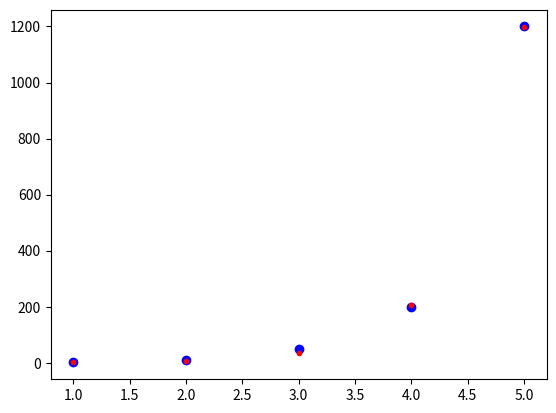

Write Python code to recreate this figure.
import matplotlib.pyplot as plt
from scipy.optimize import curve_fit
import numpy as np

#fitting function
def func(x, a, b):
    return a*np.exp(b*x)

xData = np.array([1,2,3,4,5])
yData = np.array([1,9,50,200,1200])

popt, pcov = curve_fit(func, xData, yData)
a, b = popt
print(popt)

yCurve = func(xData, a,b)
print(yCurve)

plt.plot(xData, yData, 'bo', label='experiment')
plt.plot(xData, yCurve, 'r.', label='fit')
plt.show()